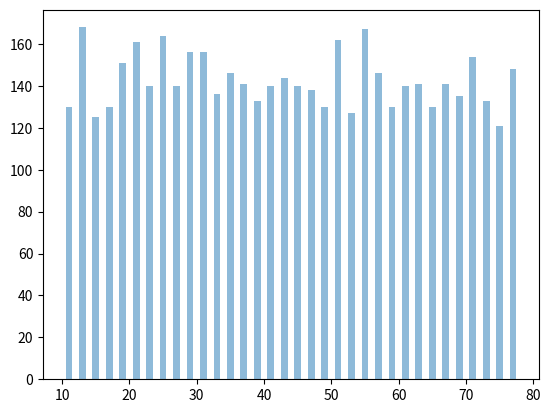

Here is the Python script that generated this plot: (Note: this script raises an exception after producing the figure.)
########################################################################
# Author: Zl Hu
# Date: 02/24/2020
# Description: probability plot of normally distributed or uniformly distributed sample data
########################################################################


import numpy as np 
from matplotlib import pyplot as plt 
import math
import scipy.stats as st

np.random.seed(78952) # generate a fixed set of random number
# num = 50
num = 5000
x = np.random.uniform(80, 10, num)
x_int = x.astype(int)
print(x_int)

x_min, x_max = min(x_int), max(x_int)
bin_num = range(x_min, x_max, 2)
plt.hist(x, bins = bin_num, align = 'mid', alpha = 0.5, rwidth = 0.5)
plt.show()

data = sorted(x_int)
print(data)
z = np.zeros(num)
pi = math.pi
# Reverse function of CDF

ptiles = [(i+0.5)/num for i in range(num)]

z = st.norm.ppf(ptiles)
plt.style.use('seaborn')
# print((z, data))
plt.scatter(z, data)
plt.show()